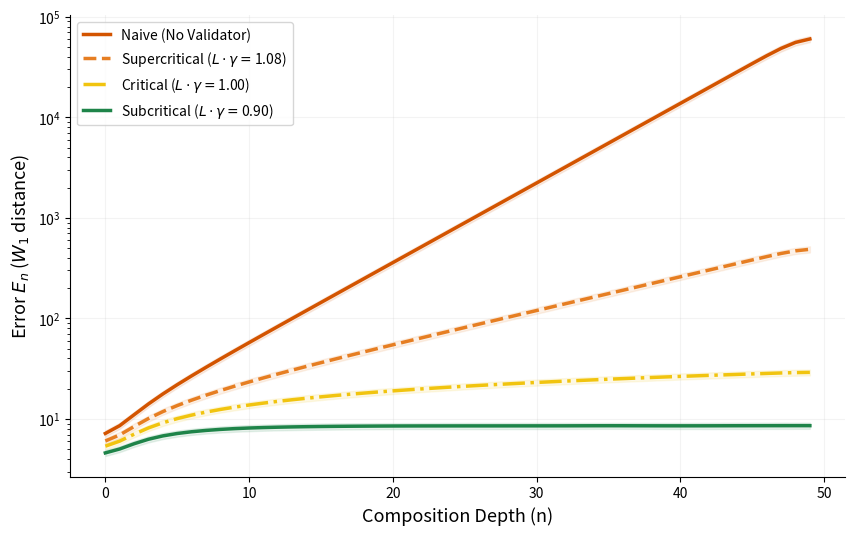
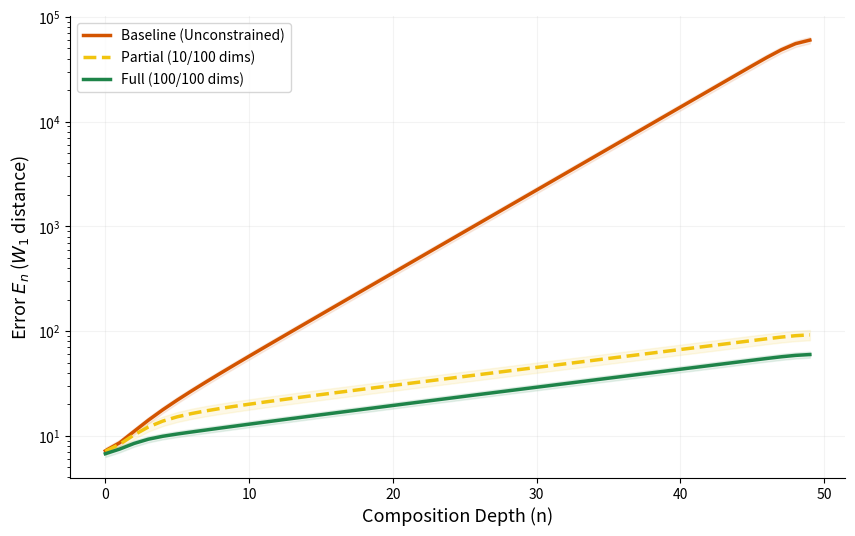

These figures' Python source, in order:
"""
GFSO Experimental Validation: L * gamma <= 1
Exp 1: Phase transition (Prop 5.2b: Ideal Scaling)
Exp 2: Partial observation (Prop 5.2: Truncation + Fallback)
"""

import numpy as np
import matplotlib.pyplot as plt
from scipy.ndimage import gaussian_filter1d
from dataclasses import dataclass
from typing import Optional, Callable
import os

OUTPUT_DIR = "experiments/artifacts"
os.makedirs(OUTPUT_DIR, exist_ok=True)


@dataclass
class Config:
    n_steps: int = 50
    n_trials: int = 1000
    dim: int = 100
    noise_std: float = 0.5
    L: float = 1.2
    seed: int = 42


def simulate(cfg: Config, validator: Optional[Callable] = None) -> np.ndarray:
    """E_{n+1} = L * E_n + noise, with optional validator."""
    np.random.seed(cfg.seed)
    errors = np.zeros((cfg.n_trials, cfg.n_steps))
    for trial in range(cfg.n_trials):
        x = np.zeros(cfg.dim)
        for t in range(cfg.n_steps):
            proposal = cfg.L * x + np.random.normal(0, cfg.noise_std, cfg.dim)
            x = validator(x, proposal) if validator else proposal
            errors[trial, t] = np.linalg.norm(x)
    return errors


# Validators

def ideal_scaling(gamma: float):
    """
    Pure scaling: V(p) = gamma * p.
    Implements Proposition 5.2b (Deterministic Contraction).
    Used to validate the Stability Criterion L * gamma <= 1.
    """
    def v(x, p): return gamma * p
    return v


def rejection_with_fallback(obs_dims: Optional[int], cfg: Config, threshold: float = 1.0,
                            noise: float = 0.2, retries: int = 10, bias_correction: bool = False):
    """
    Realistic validator implementing Proposition 5.2 (Truncation) with Partial Observation.

    Mechanism:
    1. Observe random subset of dimensions.
    2. Check threshold (Truncation) — PRIMARY contraction mechanism.
    3. If fail: Retry (Resampling).
    4. If all retries fail: Interpolate towards previous state (Fallback safety net).

    Note: Fallback (0.8*x + 0.2*p) does NOT provide contraction (L_eff = 1.04 > 1 for L=1.2).
    It bounds step size to prevent unbounded growth. Stability comes from successful rejections.
    """
    def v(x, p):
        dim = len(p)
        od = obs_dims or dim
        
        # Bias Correction (Conceptual placeholder for asymmetric distributions)
        if bias_correction:
            p = p - np.mean(p) # Simple centering

        for _ in range(retries):
            idx = np.random.choice(dim, od, replace=False)
            # Measurement with observation noise
            measured_norm = np.linalg.norm(p[idx] + np.random.normal(0, noise, od))
            # Scale threshold by sqrt(d_obs/d_total)
            if measured_norm <= threshold * np.sqrt(od):
                return p
            
            # Resample: generating a new proposal from the implementation F
            p = cfg.L * x + np.random.normal(0, cfg.noise_std, dim)
            
        # Fallback: Interpolate towards previous state if rejection fails
        # Bounds step size: ||x_new - x|| = 0.2||p - x||, limiting divergence rate
        return 0.8 * x + 0.2 * p
    return v


def run_and_plot(title: str, cases: list, cfg: Config, filename: str):
    """Run experiment cases and plot results."""
    print(f"\n{'='*60}\n{title}\n{'='*60}")

    results = []
    for name, validator, color, style in cases:
        print(f"Running: {name}...")
        data = simulate(cfg, validator)
        results.append((name, data, color, style))
        print(f"  Mean error @ n=50: {np.mean(data[:,-1]):.2f}")

    # Plot
    plt.figure(figsize=(10, 6))
    for name, data, color, style in results:
        mean = gaussian_filter1d(np.mean(data, axis=0), 1.5)
        std = gaussian_filter1d(np.std(data, axis=0), 1.5)
        label = name.replace("Lg=", r"$L \cdot \gamma=$")
        plt.plot(mean, color=color, ls=style, lw=2.5, label=label)
        plt.fill_between(range(cfg.n_steps), mean - std, mean + std, color=color, alpha=0.1)

    plt.yscale('log')
    plt.xlabel('Composition Depth (n)', fontsize=13)
    plt.ylabel('Error $E_n$ ($W_1$ distance)', fontsize=13)
    plt.legend(loc='upper left', fontsize=10)
    plt.grid(True, alpha=0.15)
    for s in ['top', 'right']: plt.gca().spines[s].set_visible(False)

    path = os.path.join(OUTPUT_DIR, filename)
    plt.savefig(path, dpi=300, bbox_inches='tight')
    plt.close()
    print(f"Saved: {path}")


if __name__ == "__main__":
    cfg = Config()
    L = cfg.L

    # Experiment 1: Phase Transition (Prop 5.2b)
    run_and_plot("Phase Transition at L*gamma = 1", [
        ("Naive (No Validator)", None, '#D35400', '-'),
        (f"Supercritical (Lg={L*0.9:.2f})", ideal_scaling(0.9), '#E67E22', '--'),
        (f"Critical (Lg={1.0:.2f})", ideal_scaling(1/L), '#F1C40F', '-.'),
        (f"Subcritical (Lg={L*0.75:.2f})", ideal_scaling(0.75), '#1E8449', '-'),
    ], cfg, "fig1_theory_validation.png")

    # Experiment 2: Partial Observation (Prop 5.2)
    run_and_plot("Partial Observation Robustness", [
        ("Baseline (Unconstrained)", None, '#D35400', '-'),
        ("Partial (10/100 dims)", rejection_with_fallback(10, cfg), '#F1C40F', '--'),
        ("Full (100/100 dims)", rejection_with_fallback(None, cfg), '#1E8449', '-'),
    ], cfg, "fig2_realistic_scenario.png")

    print(f"\n{'='*60}\nCOMPLETE\n{'='*60}")
